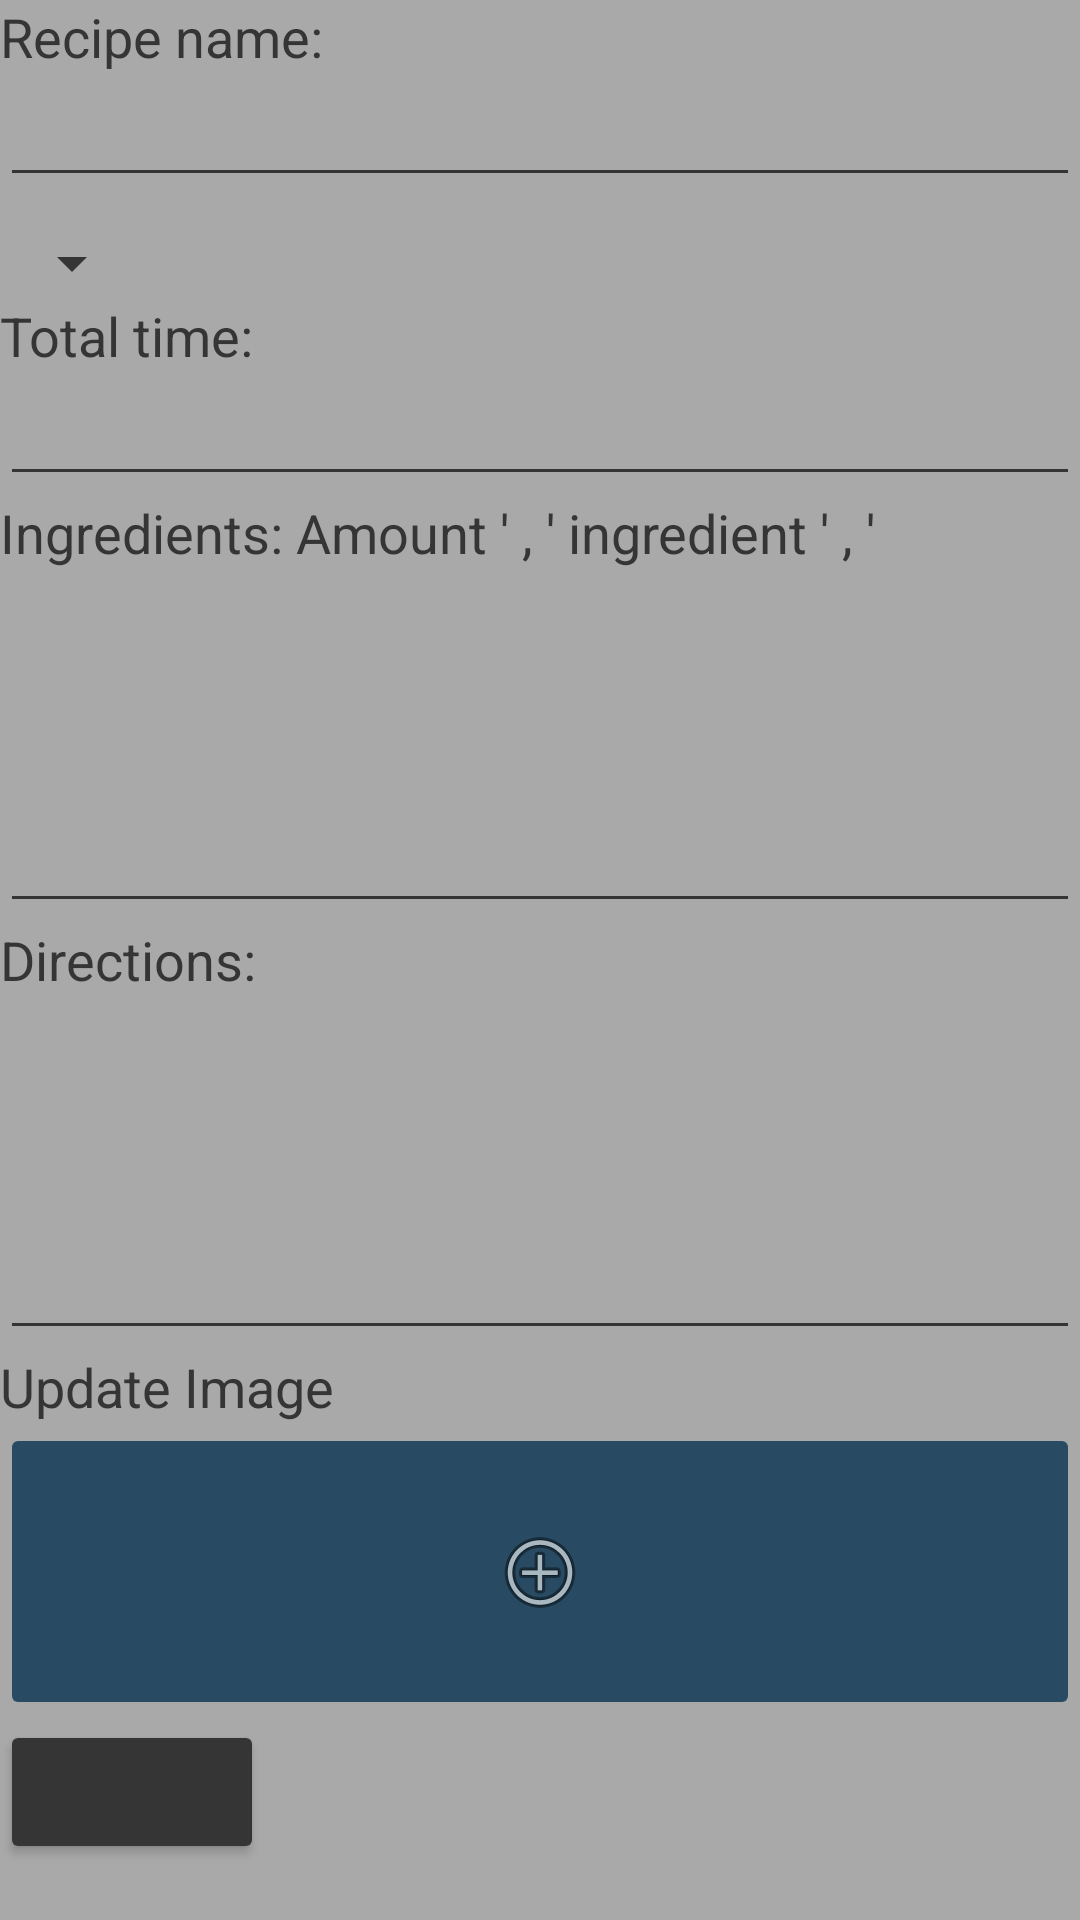

The Android layout XML behind this screen, and the referenced resources:
<!-- AndroidManifest.xml: application theme Theme.AppEtizer -->
<!-- res/layout/editing_recipes.xml -->
<?xml version="1.0" encoding="utf-8"?>

<androidx.coordinatorlayout.widget.CoordinatorLayout xmlns:android="http://schemas.android.com/apk/res/android"
        xmlns:app="http://schemas.android.com/apk/res-auto"
        xmlns:tools="http://schemas.android.com/tools"
        android:layout_width="match_parent"
        android:layout_height="match_parent"
        tools:context=".EditRecipe">
    <ScrollView
            android:layout_width="fill_parent"
            android:layout_height="wrap_content">
    <LinearLayout
            android:layout_width="match_parent"
            android:layout_height="match_parent"
            android:orientation="vertical">

        <TextView
                android:id="@+id/textView4"
                android:layout_width="match_parent"
                android:layout_height="wrap_content"
                android:text="Recipe name:"
                android:textSize="18sp"
                />

        <EditText
                android:id="@+id/RecipeName"
                android:layout_width="match_parent"
                android:layout_height="wrap_content"
                android:ems="10"
                android:inputType="textPersonName"
                android:backgroundTint="@color/dark_grey"
                android:text=" " />

        <Spinner
                android:id="@+id/spinner"
                android:layout_width="wrap_content"
                android:layout_height="wrap_content"
                android:layout_centerHorizontal="true"
                android:backgroundTintMode="src_atop"
                android:backgroundTint="@color/dark_grey"
                android:layout_marginTop="10dp" />

        <TextView
                android:id="@+id/textView8"
                android:layout_width="match_parent"
                android:layout_height="wrap_content"
                android:text="Total time:"
                android:textSize="18sp"/>

        <EditText
                android:id="@+id/totaltime"
                android:layout_width="match_parent"
                android:layout_height="wrap_content"
                android:ems="10"
                android:inputType="textPersonName"
                android:backgroundTint="@color/dark_grey"
                android:text=" " />



        <TextView
                android:id="@+id/textView2"
                android:layout_width="match_parent"
                android:layout_height="wrap_content"
                android:text="Ingredients: Amount ' , ' ingredient ' , '"
                android:textSize="18sp"/>


        <EditText
                android:id="@+id/Ingredients"
                android:layout_width="match_parent"
                android:layout_height="118dp"
                android:ems="10"
                android:gravity="start|top"
                android:backgroundTint="@color/dark_grey"
                android:inputType="textMultiLine" />

        <TextView
                android:id="@+id/textView3"
                android:layout_width="match_parent"
                android:layout_height="wrap_content"
                android:text="Directions:"
                android:textSize="18sp"/>

        <EditText
                android:id="@+id/Directions"
                android:layout_width="match_parent"
                android:layout_height="118dp"
                android:ems="10"
                android:gravity="start|top"
                android:backgroundTint="@color/dark_grey"
                android:inputType="textMultiLine" />

        <TextView
                android:id="@+id/textView16"
                android:layout_width="match_parent"
                android:layout_height="wrap_content"
                android:text="Update Image"
                android:textSize="18sp"/>

        <ImageButton
                android:id="@+id/recipePhoto"
                android:layout_width="match_parent"
                android:layout_height="99dp"
                android:backgroundTint="@color/blue"
                android:src="@android:drawable/ic_menu_add"
                tools:src="@android:drawable/ic_menu_gallery" />

        <Button
                android:id="@+id/SaveButton"
                android:layout_width="wrap_content"
                android:layout_height="wrap_content"
                android:backgroundTint="@color/dark_grey"
                android:text="Save" />
    </LinearLayout>
    </ScrollView>
</androidx.coordinatorlayout.widget.CoordinatorLayout>
<!-- resources referenced by this layout -->
<resources>
  <color name="blue">#284B63</color>
  <color name="dark_grey">#353535</color>
  <style name="Theme.AppEtizer" parent="Theme.MaterialComponents.DayNight.DarkActionBar">
          
          <item name="colorPrimary">@color/teal</item> // menu bar
          <item name="colorPrimaryVariant">@color/dark_grey</item>
          <item name="colorOnPrimary">@color/white</item>
          
          <item name="colorSecondary">@color/teal_200</item>
          <item name="colorSecondaryVariant">@color/teal_700</item>
          <item name="colorOnSecondary">@color/black</item>
          
          <item name="android:statusBarColor" tools:targetApi="l">@color/purple_700</item>
          
          <item name="android:textColor">@color/dark_grey</item> // text color
          <item name="titleTextColor">@color/white</item> // AppEtizer text color in menu
          <item name="android:backgroundTint">@color/grey</item> // backgroud
          <item name="colorAccent">@color/white</item>
      </style>
  <color name="teal">#3C6E71</color>
  <color name="white">#FFFFFFFF</color>
  <color name="teal_200">#FF03DAC5</color>
  <color name="teal_700">#FF018786</color>
  <color name="black">#FF000000</color>
  <color name="purple_700">#FF3700B3</color>
  <color name="grey">#A9A9A9</color>
</resources>
